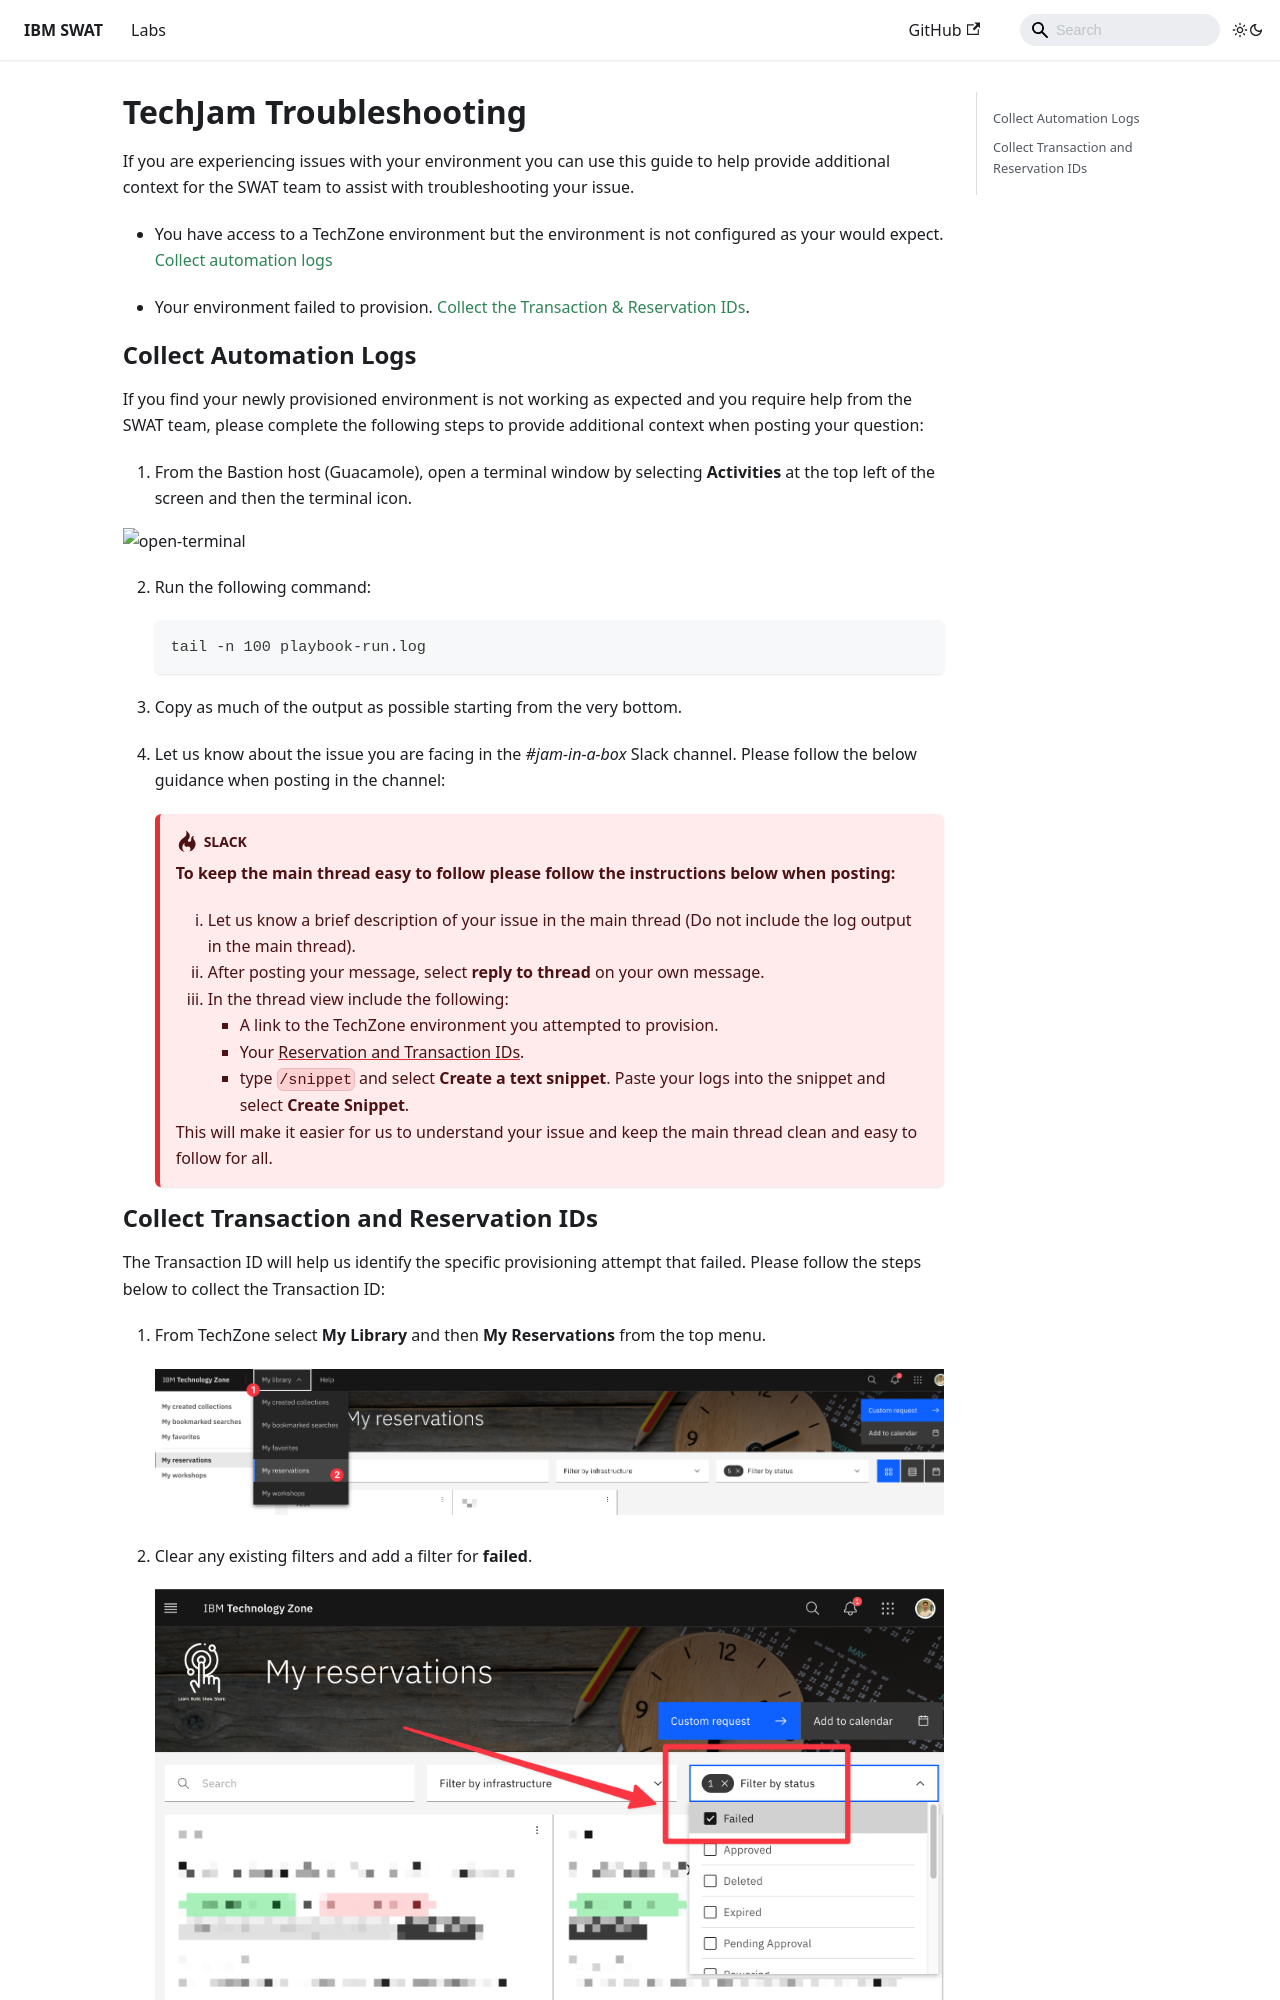

repository: jorgego11/techxchange2024 · page: troubleshooting/index.html · generator: docusaurus

---
title: TechJam Troubleshooting
---

# TechJam Troubleshooting

If you are experiencing issues with your environment you can use this guide to
help provide additional context for the SWAT team to assist with troubleshooting
your issue.

- You have access to a TechZone environment but the environment is not
  configured as your would expect.
  [Collect automation logs](#collect-automation-logs)

- Your environment failed to provision.
  [Collect the Transaction & Reservation IDs](#collect-transaction-and-reservation-ids).
